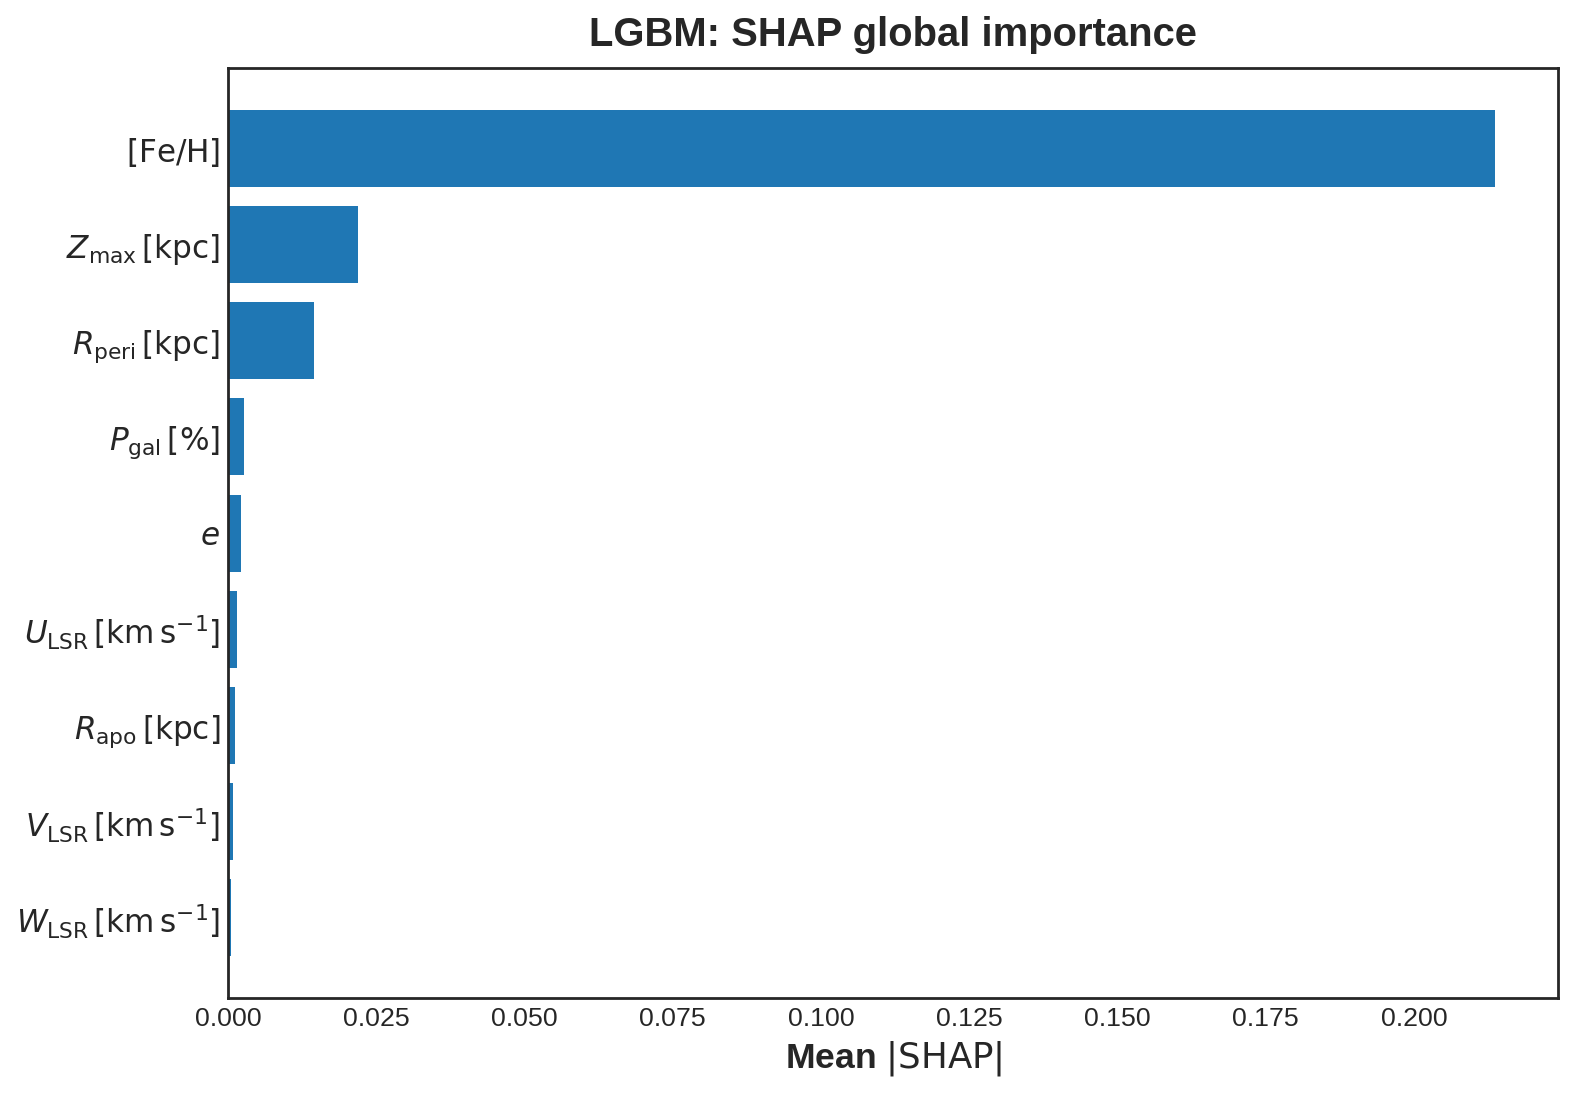

Values plotted in this chart, from the file beside it:
feature, feature_pretty, value
fe_h, $[\mathrm{Fe/H}]$, 0.2137
zmax, $Z_{\max}\,[\mathrm{kpc}]$, 0.02191
rperi, $R_{\mathrm{peri}}\,[\mathrm{kpc}]$, 0.01443
P_gal, $P_{\mathrm{gal}}\,[\%]$, 0.002634
eccentricity, $e$, 0.002173
U_lsr, $U_{\mathrm{LSR}}\,[\mathrm{km\,s^{-1}}]…, 0.001558
rapo, $R_{\mathrm{apo}}\,[\mathrm{kpc}]$, 0.001112
V_lsr, $V_{\mathrm{LSR}}\,[\mathrm{km\,s^{-1}}]…, 0.0008696
W_lsr, $W_{\mathrm{LSR}}\,[\mathrm{km\,s^{-1}}]…, 0.0005591
